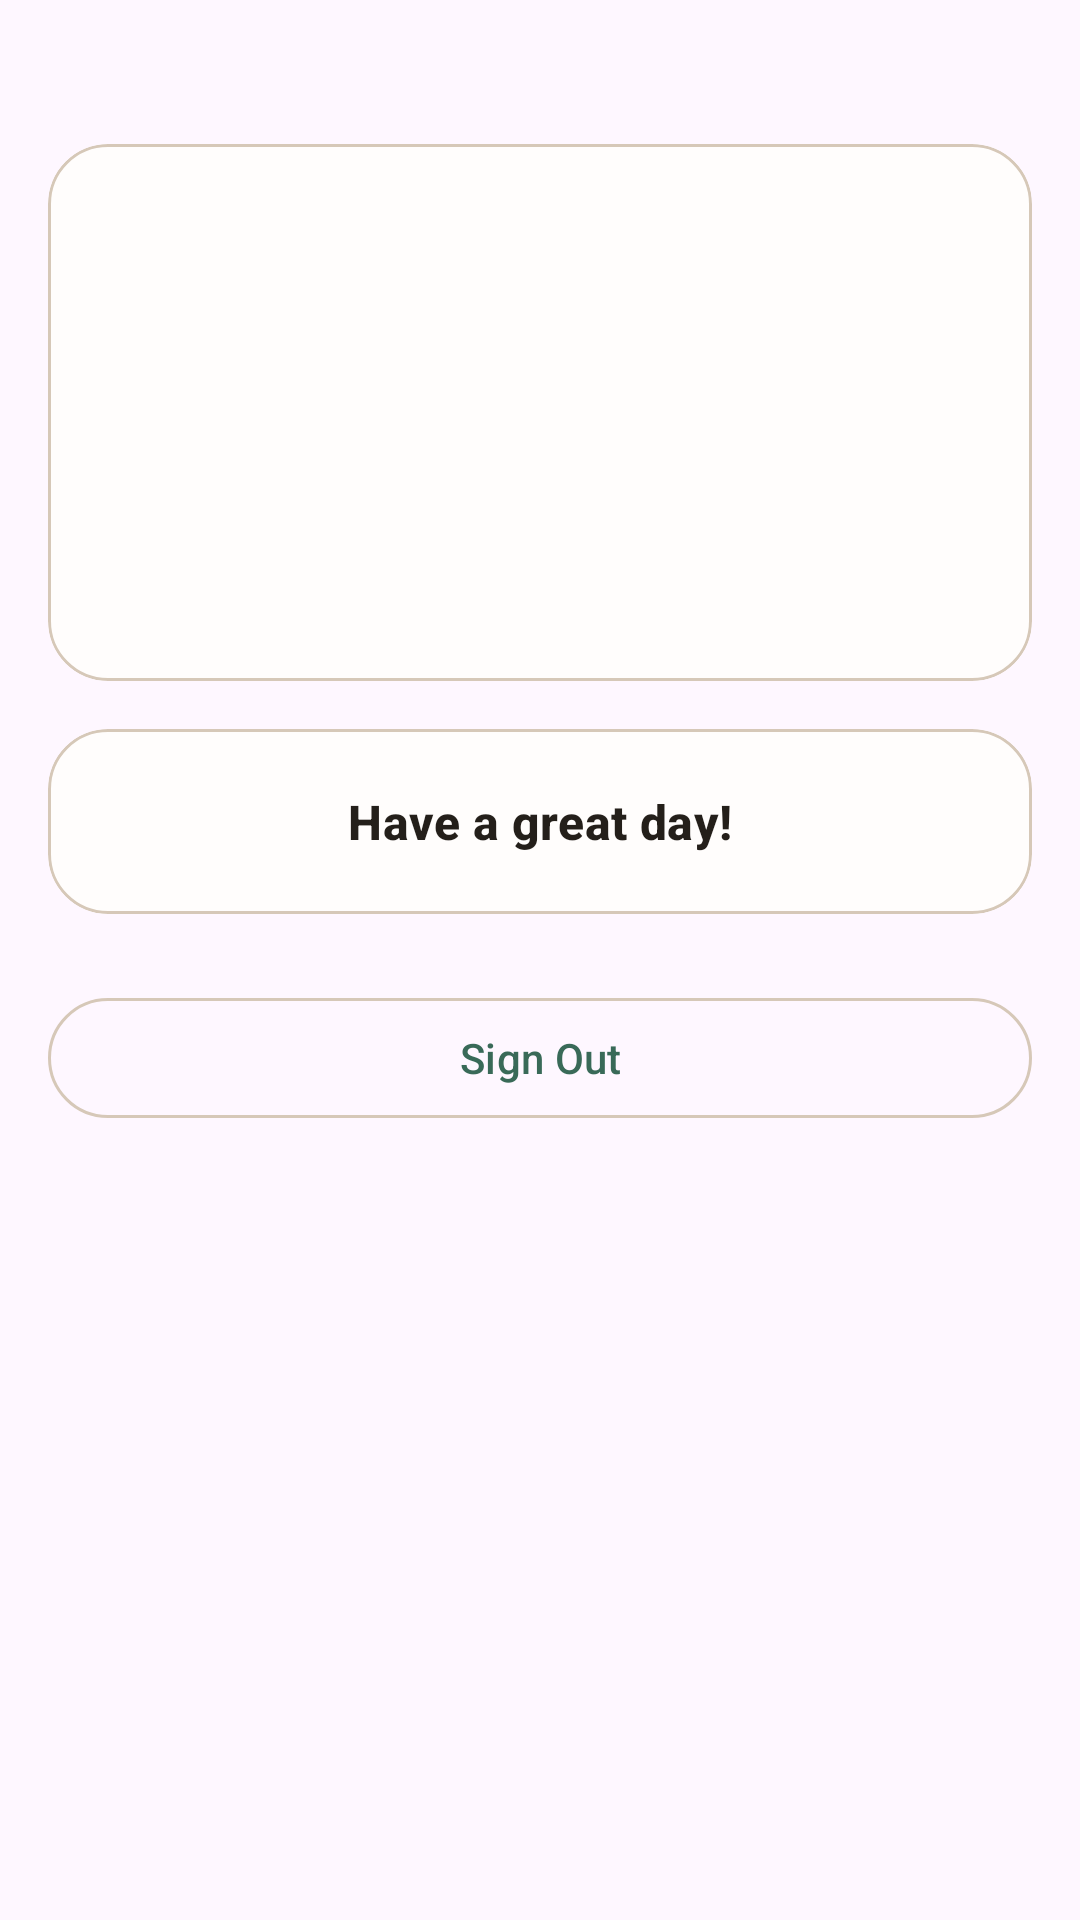

This screen was rendered from an Android layout file. Write that file and the resources it references.
<!-- AndroidManifest.xml: application theme Theme.HOME_App -->
<!-- res/layout/fragment_profile.xml -->
<?xml version="1.0" encoding="utf-8"?>
<ScrollView xmlns:android="http://schemas.android.com/apk/res/android"
    android:layout_width="match_parent"
    android:layout_height="match_parent">

    <LinearLayout
        android:layout_width="match_parent"
        android:layout_height="wrap_content"
        android:orientation="vertical"
        android:paddingHorizontal="@dimen/screen_horizontal_padding"
        android:paddingTop="@dimen/section_spacing"
        android:paddingBottom="@dimen/section_spacing_large">

        <com.google.android.material.card.MaterialCardView
            style="@style/Widget.HOME_App.Card"
            android:layout_width="match_parent"
            android:layout_height="wrap_content"
            android:layout_marginTop="@dimen/section_spacing">

            <LinearLayout
                android:layout_width="match_parent"
                android:layout_height="wrap_content"
                android:orientation="vertical"
                android:padding="@dimen/card_padding_large">

                <TextView
                    android:id="@+id/text_profile_name"
                    android:layout_width="match_parent"
                    android:layout_height="wrap_content"
                    android:textAppearance="@style/TextAppearance.HOME_App.ScreenTitle" />

                <TextView
                    android:id="@+id/text_profile_family"
                    android:layout_width="match_parent"
                    android:layout_height="wrap_content"
                    android:layout_marginTop="@dimen/stack_spacing_small"
                    android:textAppearance="@style/TextAppearance.HOME_App.Body" />

                <TextView
                    android:id="@+id/text_profile_email"
                    android:layout_width="match_parent"
                    android:layout_height="wrap_content"
                    android:layout_marginTop="@dimen/stack_spacing_small"
                    android:textAppearance="@style/TextAppearance.HOME_App.Supporting" />

                <TextView
                    android:id="@+id/text_profile_points"
                    android:layout_width="match_parent"
                    android:layout_height="wrap_content"
                    android:layout_marginTop="@dimen/stack_spacing_small"
                    android:textAppearance="@style/TextAppearance.HOME_App.Supporting" />

                <TextView
                    android:id="@+id/text_profile_progress"
                    android:layout_width="match_parent"
                    android:layout_height="wrap_content"
                    android:layout_marginTop="@dimen/stack_spacing_xsmall"
                    android:textAppearance="@style/TextAppearance.HOME_App.Supporting" />
            </LinearLayout>
        </com.google.android.material.card.MaterialCardView>

        <com.google.android.material.card.MaterialCardView
            style="@style/Widget.HOME_App.Card"
            android:layout_width="match_parent"
            android:layout_height="wrap_content"
            android:layout_marginTop="@dimen/stack_spacing">

            <LinearLayout
                android:layout_width="match_parent"
                android:layout_height="wrap_content"
                android:orientation="vertical"
                android:padding="@dimen/card_padding_large">

                <TextView
                    android:layout_width="match_parent"
                    android:layout_height="wrap_content"
                    android:gravity="center"
                    android:text="@string/profile_card_title"
                    android:textAppearance="@style/TextAppearance.HOME_App.CardTitle" />

            </LinearLayout>
        </com.google.android.material.card.MaterialCardView>

        <com.google.android.material.button.MaterialButton
            android:id="@+id/button_sign_out"
            style="@style/Widget.HOME_App.Button.Text"
            android:layout_width="match_parent"
            android:layout_height="wrap_content"
            android:layout_marginTop="@dimen/section_spacing"
            android:text="@string/action_sign_out" />
    </LinearLayout>
</ScrollView>
<!-- resources referenced by this layout -->
<resources>
  <dimen name="card_padding_large">20dp</dimen>
  <dimen name="screen_horizontal_padding">16dp</dimen>
  <dimen name="section_spacing">24dp</dimen>
  <dimen name="section_spacing_large">32dp</dimen>
  <dimen name="stack_spacing">16dp</dimen>
  <dimen name="stack_spacing_small">8dp</dimen>
  <dimen name="stack_spacing_xsmall">4dp</dimen>
  <string name="action_sign_out">Sign Out</string>
  <string name="profile_card_title">Have a great day! </string>
  <style name="TextAppearance.HOME_App.Body" parent="TextAppearance.Material3.BodyLarge">
          <item name="android:textColor">@color/home_on_surface</item>
      </style>
  <style name="TextAppearance.HOME_App.CardTitle" parent="TextAppearance.Material3.TitleMedium">
          <item name="android:textColor">@color/home_on_surface</item>
          <item name="android:textStyle">bold</item>
      </style>
  <style name="TextAppearance.HOME_App.ScreenTitle" parent="TextAppearance.Material3.HeadlineSmall">
          <item name="android:textColor">@color/home_on_surface</item>
          <item name="android:textStyle">bold</item>
      </style>
  <style name="TextAppearance.HOME_App.Supporting" parent="TextAppearance.Material3.BodyMedium">
          <item name="android:textColor">@color/home_helper</item>
      </style>
  <style name="Widget.HOME_App.Button.Text" parent="Widget.Material3.Button.TextButton">
          <item name="android:textColor">@color/home_primary</item>
      </style>
  <style name="Widget.HOME_App.Card" parent="Widget.Material3.CardView.Elevated">
          <item name="cardBackgroundColor">@color/home_surface</item>
          <item name="strokeColor">@color/home_outline</item>
          <item name="strokeWidth">1dp</item>
          <item name="cardCornerRadius">20dp</item>
          <item name="cardElevation">0dp</item>
      </style>
  <style name="Theme.HOME_App" parent="Base.Theme.HOME_App" />
  <color name="home_on_surface">#241F1A</color>
  <color name="home_helper">#61564B</color>
  <color name="home_primary">#396A58</color>
  <color name="home_surface">#FFFDFC</color>
  <color name="home_outline">#D6C8B8</color>
  <style name="Base.Theme.HOME_App" parent="Theme.Material3.DayNight.NoActionBar">
          <item name="colorPrimary">@color/home_primary</item>
          <item name="colorOnPrimary">@color/home_on_primary</item>
          <item name="colorSecondary">@color/home_secondary</item>
          <item name="colorSurface">@color/home_surface</item>
          <item name="colorSurfaceContainer">@color/home_surface_variant</item>
          <item name="colorOutline">@color/home_outline</item>
          <item name="android:statusBarColor">@android:color/transparent</item>
          <item name="android:navigationBarColor">@color/home_surface</item>
          <item name="materialCardViewStyle">@style/Widget.HOME_App.Card</item>
          <item name="materialButtonStyle">@style/Widget.HOME_App.Button.Secondary</item>
      </style>
  <color name="home_on_primary">#FFFFFF</color>
  <color name="home_secondary">#7B6753</color>
  <color name="home_surface_variant">#EFE7DD</color>
  <style name="Widget.HOME_App.Button.Secondary" parent="Widget.Material3.Button.OutlinedButton">
          <item name="strokeColor">@color/home_outline</item>
          <item name="android:textColor">@color/home_on_surface</item>
          <item name="cornerRadius">16dp</item>
      </style>
</resources>
